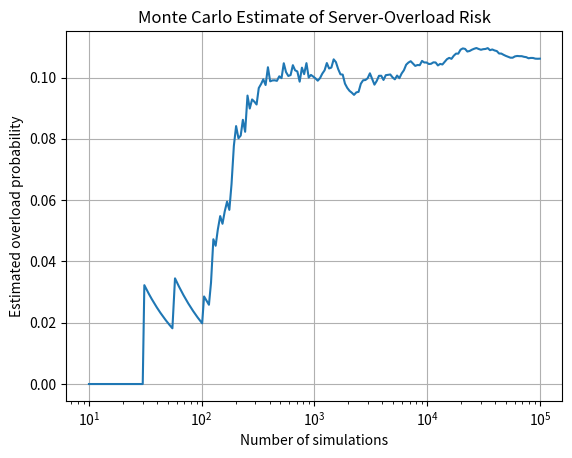

The script that saved this image:
import numpy as np
import matplotlib.pyplot as plt

rng = np.random.default_rng(42)

capacity = 1000.0
mean_demand = 850.0
std_demand = 120.0
N = 100_000

# Generate random demand scenarios
demand = rng.normal(mean_demand, std_demand, N)

# Identify overloaded scenarios
overloaded = demand > capacity
overload_probability = overloaded.mean()

print(f"Estimated overload probability: {overload_probability:.4%}")
print(f"Number of overload cases: {overloaded.sum()} out of {N}")

# Running probability to show convergence
running_probability = np.cumsum(overloaded) / np.arange(1, N + 1)

indices = np.unique(
    np.logspace(1, np.log10(N), 200).astype(int)
) - 1

plt.semilogx(
    indices + 1,
    running_probability[indices]
)
plt.xlabel("Number of simulations")
plt.ylabel("Estimated overload probability")
plt.title("Monte Carlo Estimate of Server-Overload Risk")
plt.grid(True)
plt.savefig("task20_monte_carlo.png")
plt.show()

# Changed input: increase server capacity
new_capacity = 1100.0
new_overloaded = demand > new_capacity
new_probability = new_overloaded.mean()

print("\nAfter increasing server capacity:")
print(f"New estimated overload probability: {new_probability:.4%}")
